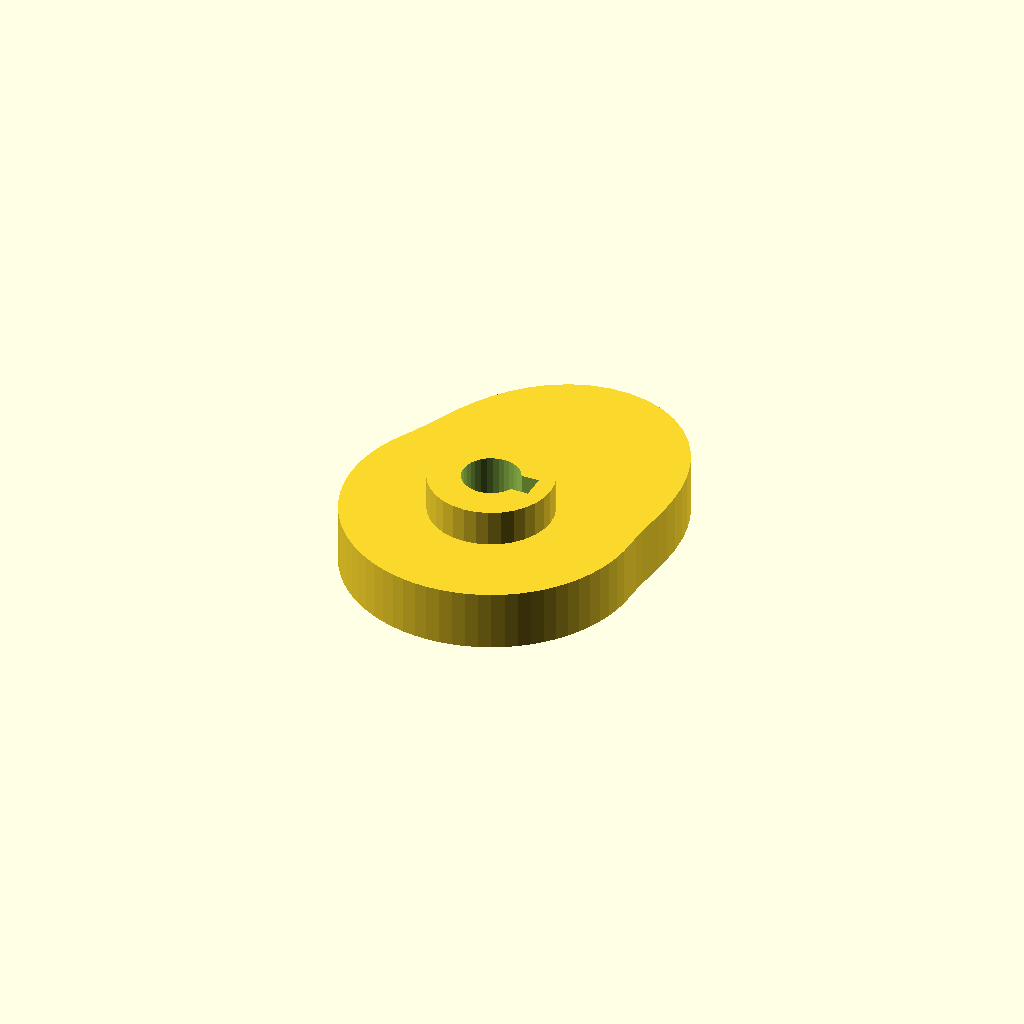
Cell 1: rendered with the file's own defaults.
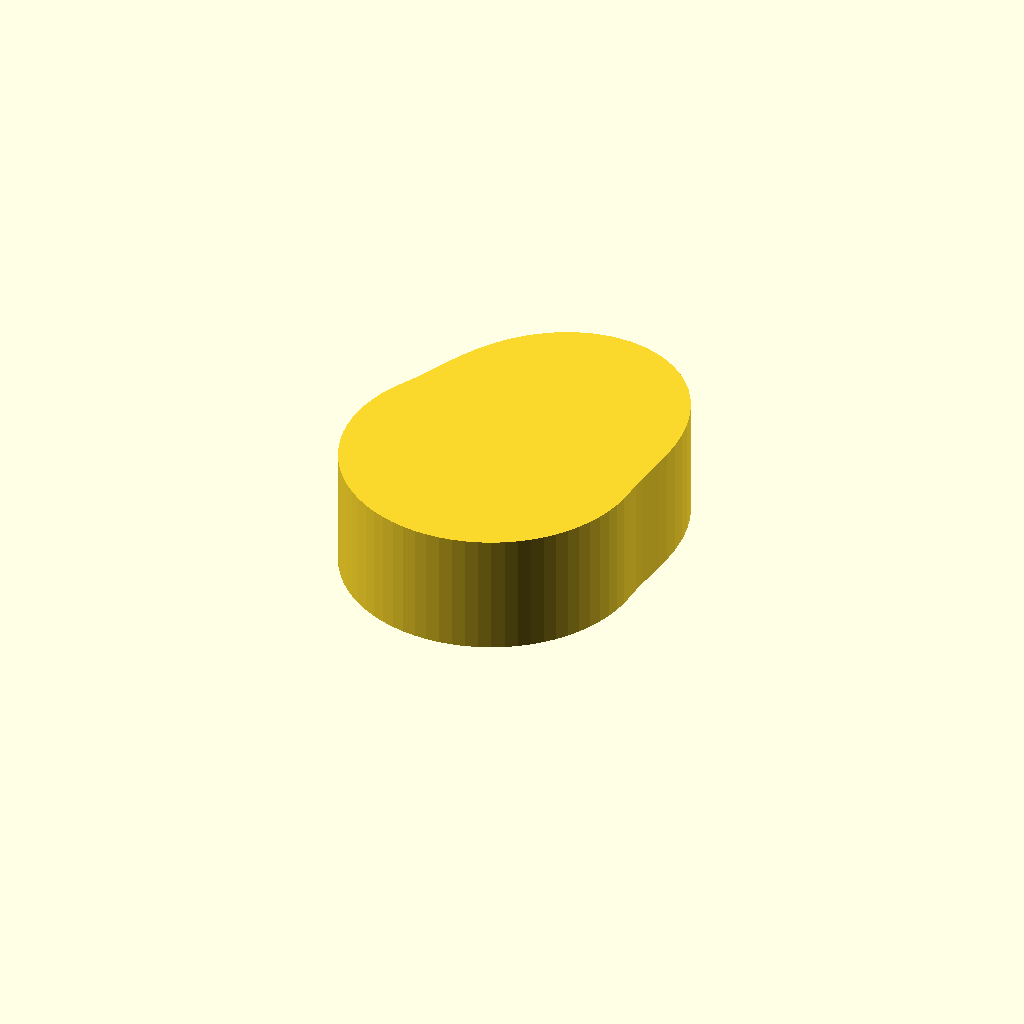
Cell 2 — cam_t set to 20, the other parameters unchanged.
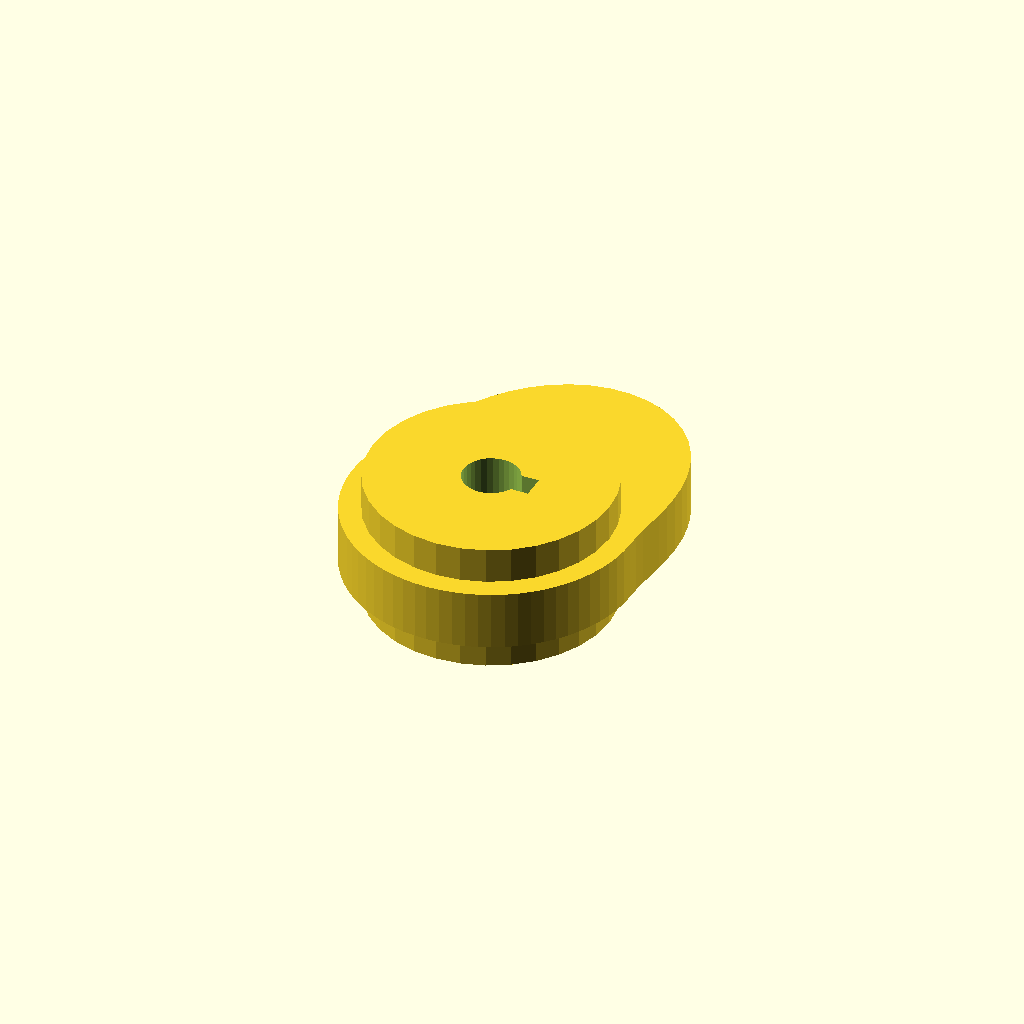
Cell 3 — hub_d set to 40.8, the other parameters unchanged.
One fixed orthographic camera (rotation 55°, 0°, 25°; colour scheme Cornfield) for every cell.
OpenSCAD source file optional_data/data/gen3/cams/part_0038.scad:
$fn = 32;

// ----------------------------------------------------------------------
// Cam: base radius 24 mm with a 14 mm lift over 150 degrees
// ----------------------------------------------------------------------

// --- parameters (mm) ---
base_r = 24;              // base radius
lift = 14;                // lift height above the base radius
lift_span = 150;          // angular width of the lift
lift_start = 0;           // angle where the lift starts
cam_t = 10;               // cam plate thickness
hub_d = 20.4;             // hub diameter
hub_h = 22;               // hub height
bore_d = 9.53;            // bore
key_w = 4;                // keyway width
key_depth = 2;            // keyway depth

cam_profile = [[24, 0], [24.061, 2.105], [24.231, 4.273], [24.474, 6.558], [24.729, 9.001], [24.923, 11.622], [24.973, 14.418], [24.794, 17.361], [24.308, 20.397], [23.45, 23.45], [22.176, 26.429], [20.467, 29.231], [18.332, 31.751], [15.804, 33.891], [12.944, 35.565], [9.835, 36.705], [6.572, 37.272], [3.259, 37.253], [0, 36.663], [-3.11, 35.548], [-5.991, 33.976], [-8.583, 32.033], [-10.853, 29.818], [-12.792, 27.432], [-14.418, 24.973], [-15.773, 22.527], [-16.916, 20.159], [-17.916, 17.916], [-18.849, 15.816], [-19.785, 13.854], [-20.785, 12], [-21.751, 10.143], [-22.553, 8.208], [-23.182, 6.212], [-23.635, 4.168], [-23.909, 2.092], [-24, 0], [-23.909, -2.092], [-23.635, -4.168], [-23.182, -6.212], [-22.553, -8.208], [-21.751, -10.143], [-20.785, -12], [-19.66, -13.766], [-18.385, -15.427], [-16.971, -16.971], [-15.427, -18.385], [-13.766, -19.66], [-12, -20.785], [-10.143, -21.751], [-8.208, -22.553], [-6.212, -23.182], [-4.168, -23.635], [-2.092, -23.909], [0, -24], [2.092, -23.909], [4.168, -23.635], [6.212, -23.182], [8.208, -22.553], [10.143, -21.751], [12, -20.785], [13.766, -19.66], [15.427, -18.385], [16.971, -16.971], [18.385, -15.427], [19.66, -13.766], [20.785, -12], [21.751, -10.143], [22.553, -8.208], [23.182, -6.212], [23.635, -4.168], [23.909, -2.092]];

difference() {
  union() {
    linear_extrude(height = cam_t) polygon(cam_profile);
    /* hub, proud of the cam plate on both sides */
    translate([0, 0, -6]) cylinder(h = hub_h, d = hub_d);
  }
  /* bore through the hub, 2.5 mm clear on both faces */
  translate([0, 0, -8.5]) cylinder(h = hub_h + 5, d = bore_d);
  /* keyway, milled through the whole hub */
  translate([2.763, -2, -8.5]) cube([4.5, 4, 27]);
}
Customizer parameters (derived from the source; name, type, default, range or options):
base_r: number, default 24
lift: number, default 14
lift_span: number, default 150
lift_start: number, default 0
cam_t: number, default 10
hub_d: number, default 20.4
hub_h: number, default 22
bore_d: number, default 9.53
key_w: number, default 4
key_depth: number, default 2
